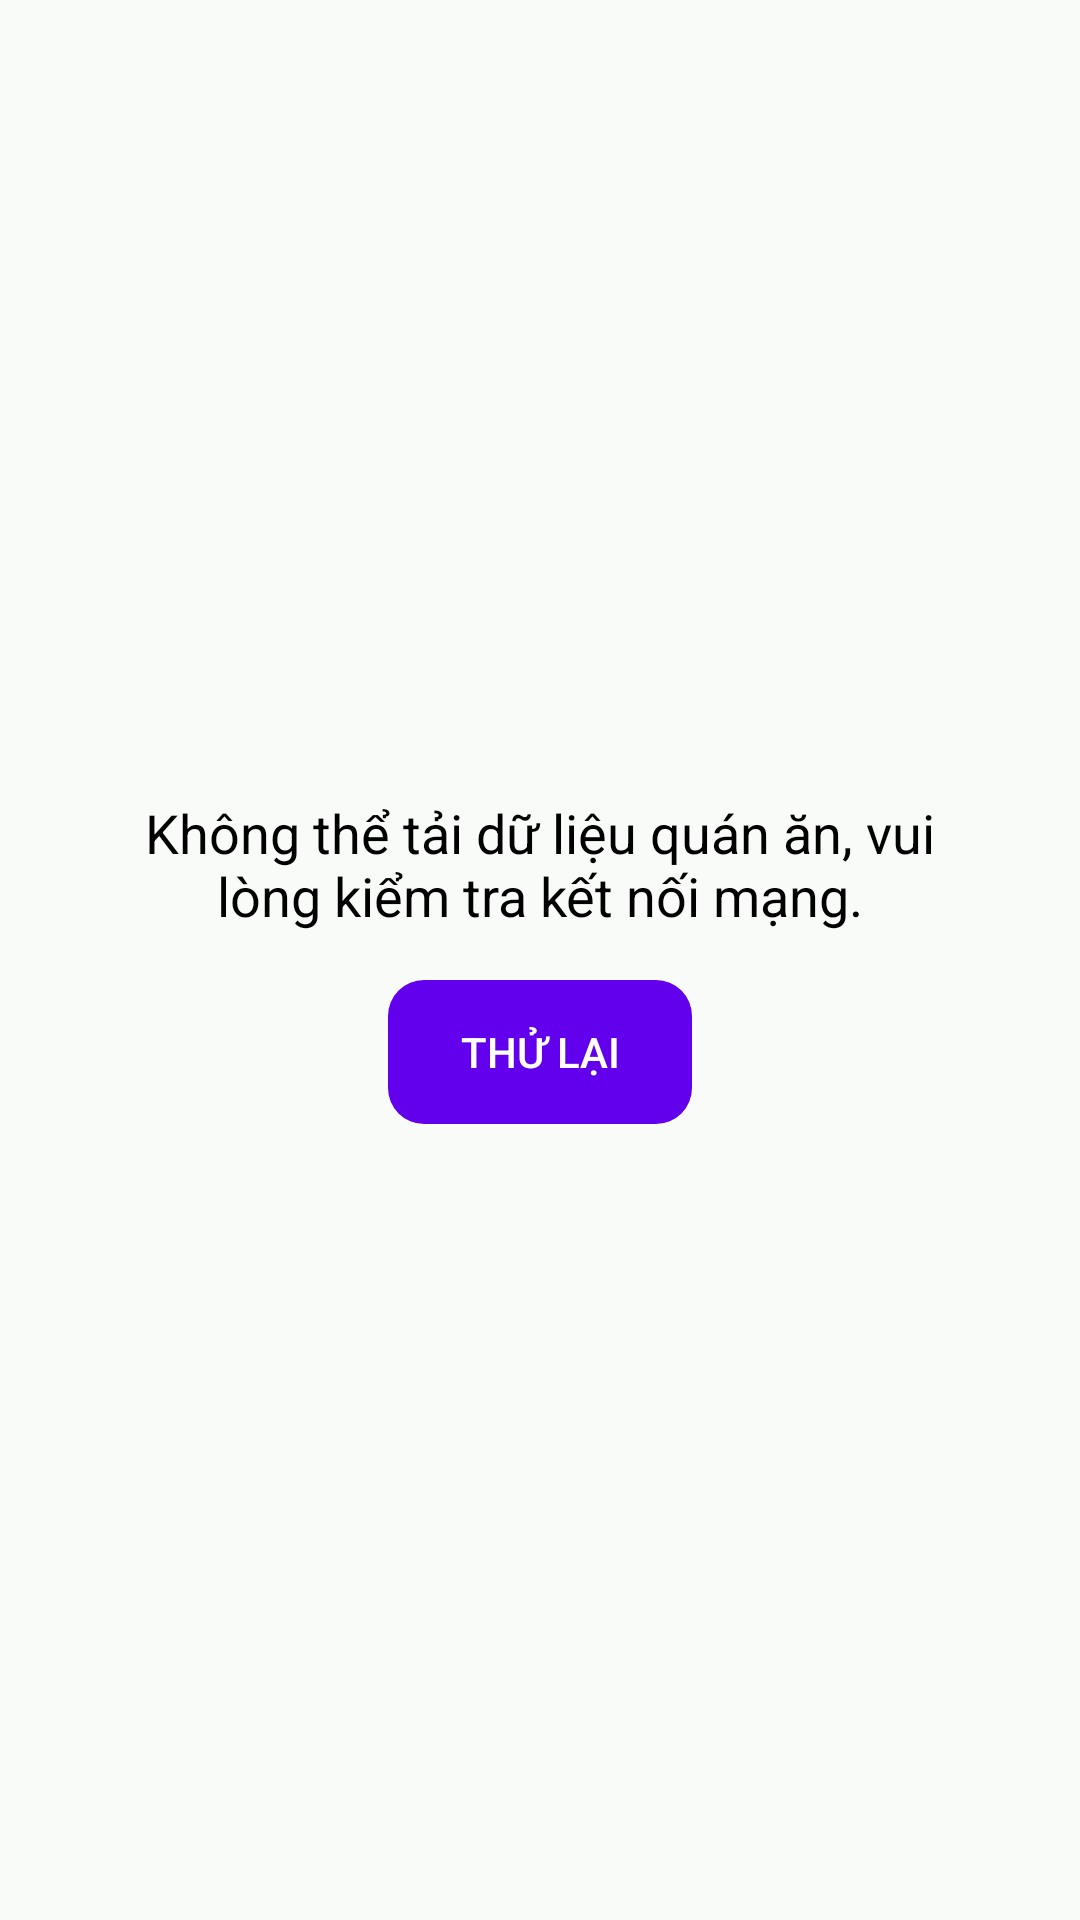

Write the Android layout XML for this screen, with the resource values it uses.
<!-- AndroidManifest.xml: application theme Theme.FastFood -->
<!-- res/layout/fragment_store_discovery.xml -->
<?xml version="1.0" encoding="utf-8"?>
<androidx.constraintlayout.widget.ConstraintLayout
    xmlns:android="http://schemas.android.com/apk/res/android"
    xmlns:app="http://schemas.android.com/apk/res-auto"
    xmlns:tools="http://schemas.android.com/tools"
    android:layout_width="match_parent"
    android:layout_height="match_parent"
    tools:context=".ui.customer.StoreDiscoveryFragment">

    
    <androidx.recyclerview.widget.RecyclerView
        android:id="@+id/recyclerViewStores"
        android:layout_width="0dp"
        android:layout_height="0dp"
        android:paddingTop="8dp"
        android:clipToPadding="false"
        app:layout_constraintTop_toTopOf="parent"
        app:layout_constraintBottom_toBottomOf="parent"
        app:layout_constraintStart_toStartOf="parent"
        app:layout_constraintEnd_toEndOf="parent"
        tools:listitem="@layout/item_restaurant"
        android:visibility="gone" />

    
    <ProgressBar
        android:id="@+id/progressBar"
        android:layout_width="wrap_content"
        android:layout_height="wrap_content"
        app:layout_constraintTop_toTopOf="parent"
        app:layout_constraintBottom_toBottomOf="parent"
        app:layout_constraintStart_toStartOf="parent"
        app:layout_constraintEnd_toEndOf="parent"
        android:visibility="gone" />

    
    <LinearLayout
        android:id="@+id/layoutError"
        android:layout_width="wrap_content"
        android:layout_height="wrap_content"
        android:orientation="vertical"
        android:gravity="center"
        app:layout_constraintTop_toTopOf="parent"
        app:layout_constraintBottom_toBottomOf="parent"
        app:layout_constraintStart_toStartOf="parent"
        app:layout_constraintEnd_toEndOf="parent"
        android:visibility="visible">

        
        <TextView
            android:id="@+id/tvErrorMessage"
            android:layout_width="wrap_content"
            android:layout_height="wrap_content"
            android:text="Không thể tải dữ liệu quán ăn, vui lòng kiểm tra kết nối mạng."
            android:textSize="18sp"
            android:textColor="@android:color/black"
            android:layout_marginHorizontal="32dp"
            android:textAlignment="center"/>

        <Button
            android:id="@+id/btnRetry"
            android:layout_width="wrap_content"
            android:layout_height="wrap_content"
            android:layout_marginTop="16dp"
            android:text="Thử lại"
            android:background="@drawable/bg_rounded_button"
            android:paddingHorizontal="24dp"
            android:textColor="@android:color/white"
            style="@style/Widget.AppCompat.Button.Borderless"/>
    </LinearLayout>

</androidx.constraintlayout.widget.ConstraintLayout>
<!-- res/layout/item_restaurant.xml (included above) -->
<?xml version="1.0" encoding="utf-8"?>
<androidx.cardview.widget.CardView
    xmlns:android="http://schemas.android.com/apk/res/android"
    xmlns:app="http://schemas.android.com/apk/res-auto"
    xmlns:tools="http://schemas.android.com/tools"
    android:layout_width="match_parent"
    android:layout_height="wrap_content"
    android:layout_marginStart="12dp"
    android:layout_marginEnd="12dp"
    android:layout_marginTop="8dp"
    android:layout_marginBottom="8dp"
    app:cardCornerRadius="12dp"
    app:cardElevation="4dp"
    android:clickable="true"
    android:focusable="true"
    android:foreground="?android:attr/selectableItemBackground">

    <androidx.constraintlayout.widget.ConstraintLayout
        android:layout_width="match_parent"
        android:layout_height="wrap_content">

        
        <ImageView
            android:id="@+id/imgRestaurant"
            android:layout_width="0dp"
            android:layout_height="150dp"
            android:scaleType="centerCrop"
            app:layout_constraintTop_toTopOf="parent"
            app:layout_constraintStart_toStartOf="parent"
            app:layout_constraintEnd_toEndOf="parent"
            tools:src="@drawable/placeholder_food"
            android:contentDescription="Hình ảnh quán ăn" />

        
        <TextView
            android:id="@+id/tvRestaurantName"
            android:layout_width="0dp"
            android:layout_height="wrap_content"
            android:layout_marginStart="16dp"
            android:layout_marginTop="12dp"
            android:layout_marginEnd="8dp"
            android:textSize="18sp"
            android:textStyle="bold"
            android:textColor="@android:color/black"
            app:layout_constraintTop_toBottomOf="@id/imgRestaurant"
            app:layout_constraintStart_toStartOf="parent"
            app:layout_constraintEnd_toStartOf="@+id/tvRating"
            tools:text="Tên Quán Ăn Rất Dài và Hấp Dẫn" />

        
        <TextView
            android:id="@+id/tvRating"
            android:layout_width="wrap_content"
            android:layout_height="wrap_content"
            android:drawableStart="@drawable/ic_star_filled"
            android:drawablePadding="4dp"
            android:gravity="center_vertical"
            android:layout_marginEnd="8dp"
            android:textSize="16sp"
            android:textColor="@android:color/holo_orange_dark"
            app:layout_constraintEnd_toStartOf="@+id/tvDistance"
            app:layout_constraintTop_toTopOf="@+id/tvRestaurantName"
            app:layout_constraintBottom_toBottomOf="@+id/tvRestaurantName"
            tools:text="4.8" />

        
        <TextView
            android:id="@+id/tvDistance"
            android:layout_width="wrap_content"
            android:layout_height="wrap_content"
            android:layout_marginEnd="16dp"
            android:textSize="14sp"
            android:textColor="@android:color/darker_gray"
            android:textStyle="bold"
            app:layout_constraintEnd_toEndOf="parent"
            app:layout_constraintTop_toTopOf="@+id/tvRestaurantName"
            app:layout_constraintBottom_toBottomOf="@+id/tvRestaurantName"
            tools:text="1.2 km"
            android:visibility="gone" />

        
        <TextView
            android:id="@+id/tvDescription"
            android:layout_width="0dp"
            android:layout_height="wrap_content"
            android:layout_marginStart="16dp"
            android:layout_marginEnd="16dp"
            android:layout_marginBottom="12dp"
            android:textSize="14sp"
            android:textColor="@android:color/darker_gray"
            app:layout_constraintTop_toBottomOf="@id/tvRestaurantName"
            app:layout_constraintStart_toStartOf="parent"
            app:layout_constraintEnd_toEndOf="parent"
            app:layout_constraintBottom_toBottomOf="parent"
            android:ellipsize="end"
            android:maxLines="1"
            tools:text="Địa chỉ: 123 Đường Bán Đồ Ăn, Quận Đống Đa, Hà Nội." />

    </androidx.constraintlayout.widget.ConstraintLayout>

</androidx.cardview.widget.CardView>
<!-- resources referenced by this layout -->
<resources>
  <!-- drawable bg_rounded_button (drawable) -->
  <?xml version="1.0" encoding="utf-8"?>
  <shape xmlns:android="http://schemas.android.com/apk/res/android"
      android:shape="rectangle">
      
      <corners android:radius="12dp" />
      
      <solid android:color="@color/design_default_color_primary" />
  </shape>
  <!-- drawable placeholder_food (drawable) -->
  <?xml version="1.0" encoding="utf-8"?>
  <vector xmlns:android="http://schemas.android.com/apk/res/android"
      android:width="24dp"
      android:height="24dp"
      android:viewportWidth="24"
      android:viewportHeight="24"
      android:tint="#AAAAAA"> <path
      android:fillColor="@android:color/white"
      android:pathData="M22,10.5C22,12.43 21.05,14.18 19.64,15.22L19.5,22H4.5L4.36,15.22C2.95,14.18 2,12.43 2,10.5C2,6.92 6.47,4 12,4C17.53,4 22,6.92 22,10.5M12,12C10.62,12 9.47,10.85 9.47,9.47C9.47,8.09 10.62,6.94 12,6.94C13.38,6.94 14.53,8.09 14.53,9.47C14.53,10.85 13.38,12 12,12Z"/>
  </vector>
  <color name="ff_green">#27AE60</color>
  <color name="ff_green_dark">#1E8F50</color>
  <color name="ff_green_light">#4CD787</color>
  <color name="ff_background">#F9FBF9</color>
  <color name="ff_surface">#FFFFFF</color>
  <style name="Widget.FastFood.Button.Primary" parent="Widget.MaterialComponents.Button">
          <item name="android:textAllCaps">false</item>
          <item name="android:minHeight">48dp</item>
          <item name="android:insetTop">0dp</item>
          <item name="android:insetBottom">0dp</item>
  
          <item name="backgroundTint">@color/ff_green</item>
          <item name="android:textColor">@color/white</item>
          <item name="rippleColor">@color/ff_ripple_light</item>
          <item name="iconTint">@color/white</item>
          <item name="shapeAppearanceOverlay">@style/ShapeAppearance.FastFood.Medium</item>
      </style>
  <style name="Widget.FastFood.TextInputLayout" parent="Widget.MaterialComponents.TextInputLayout.FilledBox">
          <item name="boxBackgroundMode">filled</item>
          <item name="boxBackgroundColor">@color/ff_surface</item>
          <item name="boxStrokeColor">@color/ff_border</item>
          <item name="boxStrokeWidth">1dp</item>
          <item name="boxStrokeWidthFocused">2dp</item>
          <item name="hintTextColor">@color/ff_text_secondary</item>
          <item name="android:textColorHint">@color/ff_text_muted</item>
          <item name="errorTextColor">@color/ff_error</item>
          <item name="helperTextTextColor">@color/ff_text_muted</item>
          <item name="endIconTint">@color/ff_text_secondary</item>
          <item name="startIconTint">@color/ff_text_secondary</item>
          <item name="shapeAppearanceOverlay">@style/ShapeAppearance.FastFood.Medium</item>
      </style>
  <style name="Widget.FastFood.Card" parent="Widget.MaterialComponents.CardView">
          <item name="cardBackgroundColor">@color/ff_surface</item>
          <item name="strokeColor">@color/ff_border</item>
          <item name="strokeWidth">1dp</item>
          <item name="shapeAppearanceOverlay">@style/ShapeAppearance.FastFood.Medium</item>
          <item name="rippleColor">@color/ff_ripple_dark</item>
      </style>
  <style name="ShapeAppearance.FastFood.Medium" parent="ShapeAppearance.MaterialComponents.MediumComponent">
          <item name="cornerFamily">rounded</item>
          <item name="cornerSize">12dp</item>
      </style>
  <color name="white">#FFFFFFFF</color>
  <color name="ff_ripple_light">#14FFFFFF</color>
  <color name="ff_border">#E6EDE9</color>
  <color name="ff_text_secondary">#475569</color>
  <color name="ff_text_muted">#94A3B8</color>
  <color name="ff_error">#E11D48</color>
  <color name="ff_ripple_dark">#1A000000</color>
</resources>
